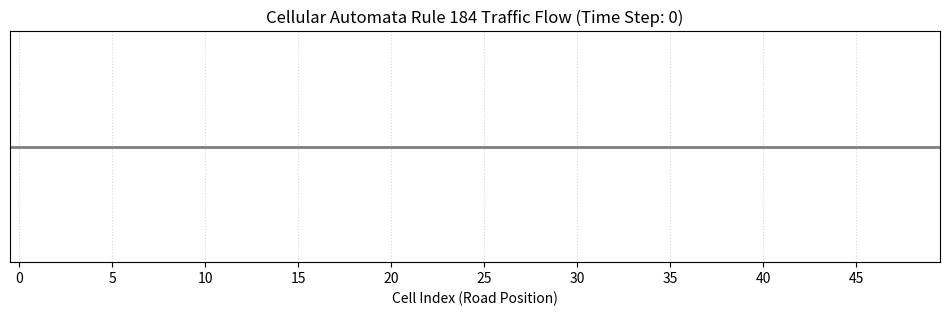

This figure's Python source:
import numpy as np
import matplotlib.pyplot as plt
import matplotlib.animation as animation
from typing import List, Callable, Any

# ===============================================
# 既存のセルオートマタ（CA）の定義とロジック
# ===============================================

N: int = 50 
R: int = 8 
MAX_TIME: int = 5000
RULE_NO: int = 184

def set_rule(rule: np.ndarray, rule_no: int) -> None:
    """ルール番号からルール配列を設定する関数"""
    for i in range(R):
        rule[i] = rule_no % 2
        rule_no = rule_no // 2

def calc_next_state(ca: np.ndarray, rule: np.ndarray) -> np.ndarray:
    """次の状態を計算する関数 (Rule 184)"""
    next_ca = np.zeros(N, dtype=int)
    for i in range(0, N):
        # 周期境界条件
        prev_index = (i - 1) % N
        next_index = (i + 1) % N
        
        # 3つのセル (左, 中央, 右) の状態を結合してインデックスを計算
        # インデックス: 4 * ca[左] + 2 * ca[中央] + ca[右]
        index = 4 * ca[prev_index] + 2 * ca[i] + ca[next_index]
        
        next_ca[i] = rule[index]
    return next_ca

# 初期設定
ca_initial = np.random.randint(0, 2, size=N)
rule = np.zeros(R, dtype=int)
set_rule(rule, RULE_NO)

# 履歴を生成 (アニメーション用)
history: List[np.ndarray] = [ca_initial]
current_ca = ca_initial.copy()

for _ in range(MAX_TIME):
    current_ca = calc_next_state(current_ca, rule)
    history.append(current_ca.copy())


# ===============================================
# アニメーションの作成 (三角形マーカーに変更)
# ===============================================

# N個のセルのインデックス（x軸の位置）
x_positions = np.arange(N)

fig, ax = plt.subplots(figsize=(12, 3))

# 初期プロット：すべてのセルを状態0（空）として表示
# グラフ全体に道路（レール）のような線を表示するため、y=0の水平線を使用
ax.hlines(0, -0.5, N - 0.5, colors='gray', linestyles='-', linewidth=2) 

# 車（状態1）を表す散布図。最初は空の状態で作成。
# y=0の位置に表示。s=300は丸のサイズ、c='blue'は色。
# ここを marker='>' に変更し、右向きの三角形にします。
scatter = ax.scatter([], [], s=300, c='blue', marker='>', zorder=5) 

# グラフの見た目の設定
ax.set_xlim(-0.5, N - 0.5) 
ax.set_ylim(-1, 1) 
ax.set_title(f'Cellular Automata Rule {RULE_NO} Traffic Flow (Time Step: 0)')
ax.set_xlabel('Cell Index (Road Position)')
ax.set_yticks([]) 
ax.set_xticks(np.arange(0, N, 5))
ax.grid(axis='x', linestyle=':', alpha=0.5)


def update(frame: int) -> List[Any]:
    """
    アニメーションの各フレームで呼び出される更新関数。
    frame: 現在のステップインデックス
    """
    state = history[frame]
    
    # 車（状態1）のセルインデックスを抽出
    car_indices = x_positions[state == 1]
    
    # 散布図のデータを更新
    # x軸: 車のある位置 (car_indices)
    # y軸: すべて0
    scatter.set_offsets(np.c_[car_indices, np.zeros_like(car_indices)])
    
    # タイトルを更新して現在のステップを表示
    ax.set_title(f'Cellular Automata Rule {RULE_NO} Traffic Flow (Time Step: {frame})')
    
    return [scatter, ax.title]


# アニメーションの作成
ani = animation.FuncAnimation(
    fig, 
    update, 
    frames=len(history), 
    interval=150,        
    blit=False,           
    repeat=False         
)

plt.show()